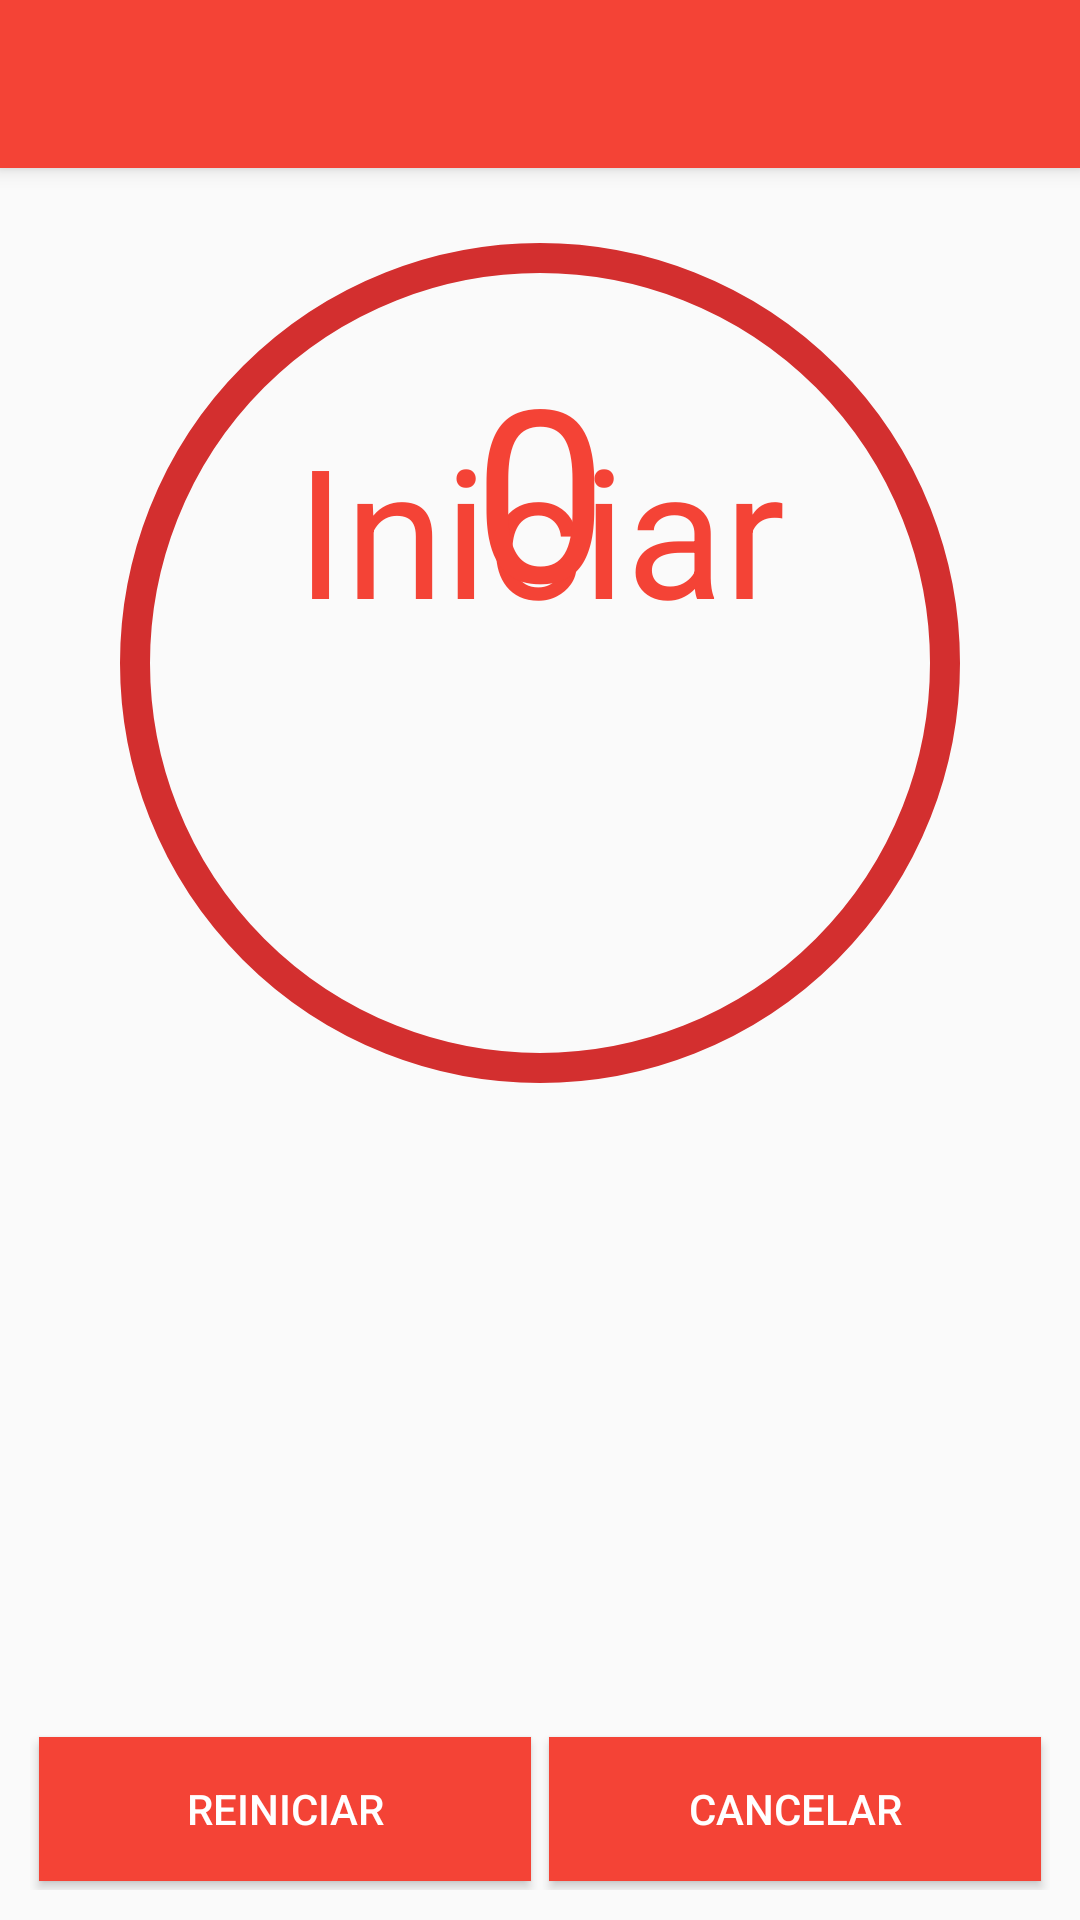

Here is an Android app screen rendered from its layout file. Give the layout XML and the strings, colors and styles it references.
<!-- AndroidManifest.xml: application theme AppTheme -->
<!-- res/layout/activity_measure.xml -->
<?xml version="1.0" encoding="utf-8"?>
<android.support.design.widget.CoordinatorLayout xmlns:android="http://schemas.android.com/apk/res/android"
    xmlns:tools="http://schemas.android.com/tools"
    xmlns:app="http://schemas.android.com/apk/res-auto"
    android:id="@+id/activity_measure"
    android:layout_width="match_parent"
    android:layout_height="match_parent"
    tools:context="com.gmail.jorgegilcavazos.healthathon.features.measure.MeasureActivity">

    <android.support.design.widget.AppBarLayout
        android:layout_width="match_parent"
        android:layout_height="wrap_content">

        <android.support.v7.widget.Toolbar
            android:id="@+id/toolbar_activity_measure"
            android:background="@color/colorPrimary"
            android:layout_width="match_parent"
            android:layout_height="?android:actionBarSize"
            android:theme="@style/ToolbarStyle"
            app:layout_scrollFlags="enterAlways|scroll">
        </android.support.v7.widget.Toolbar>

    </android.support.design.widget.AppBarLayout>

    <RelativeLayout
        android:layout_width="match_parent"
        android:layout_height="match_parent"
        android:padding="10dp"
        android:layout_marginTop="?android:actionBarSize">

        <View
            android:layout_width="match_parent"
            android:layout_height="310dp"
            android:layout_marginStart="30dp"
            android:layout_marginEnd="30dp"
            android:layout_alignParentStart="true"
            android:layout_alignParentEnd="true"
            android:background="@drawable/circle"/>

        <TextView
            android:id="@+id/tv_measure_start"
            android:layout_width="wrap_content"
            android:layout_height="150dp"
            android:layout_alignParentStart="true"
            android:layout_alignParentEnd="true"
            android:gravity="center_horizontal|bottom"
            android:text="@string/start"
            android:textSize="60sp"
            android:textColor="@color/colorPrimary"/>

        <TextView
            android:id="@+id/tv_measure_pressure"
            android:layout_width="match_parent"
            android:layout_height="150dp"
            android:layout_alignParentStart="true"
            android:layout_alignParentEnd="true"
            android:gravity="center_horizontal|bottom"
            android:text="0"
            android:textSize="80sp"
            android:textColor="@color/colorPrimary"/>

        <ImageView
            android:id="@+id/iv_heart"
            android:layout_width="100dp"
            android:layout_height="100dp"
            android:layout_below="@id/tv_measure_pressure"
            android:layout_alignParentStart="true"
            android:layout_alignParentEnd="true"
            android:src="@drawable/ic_favorite_black_24dp"
            android:tint="@color/colorPrimary"/>

        <GridLayout
            android:layout_alignParentBottom="true"
            android:layout_width="match_parent"
            android:layout_height="wrap_content"
            android:columnCount="2">

            <Button
                android:id="@+id/btn_restart"
                android:layout_width="wrap_content"
                android:layout_height="wrap_content"
                android:text="@string/restart"
                android:textColor="@color/white"
                android:layout_margin="3dp"
                android:background="@color/colorPrimary"
                android:layout_columnWeight="1"/>

            <Button
                android:id="@+id/btn_cancel"
                android:layout_width="wrap_content"
                android:layout_height="wrap_content"
                android:text="@string/cancel"
                android:textColor="@color/white"
                android:layout_margin="3dp"
                android:background="@color/colorPrimary"
                android:layout_columnWeight="1"/>
        </GridLayout>
    </RelativeLayout>
</android.support.design.widget.CoordinatorLayout>
<!-- resources referenced by this layout -->
<resources>
  <color name="colorPrimary">#F44336</color>
  <color name="white">#FFFFFF</color>
  <!-- drawable circle (drawable) -->
  <shape xmlns:android="http://schemas.android.com/apk/res/android"
      android:innerRadius="0dp"
      android:shape="ring"
      android:thicknessRatio="2"
      android:useLevel="false" >
      <solid android:color="@android:color/transparent" />
  
      <stroke
          android:width="10dp"
          android:color="@color/colorPrimaryDark" />
  </shape>
  <string name="cancel">Cancelar</string>
  <string name="restart">Reiniciar</string>
  <string name="start">Iniciar</string>
  <style name="ToolbarStyle" parent="Theme.AppCompat">
          <item name="colorPrimary">@color/colorPrimary</item>
          <item name="android:textColorPrimary">@color/white</item>
          <item name="android:textColorSecondary">@color/colorPrimaryLight</item>
          <item name="colorAccent">@color/colorAccent</item>
          <item name="android:tint">@color/white</item>
      </style>
  <style name="AppTheme" parent="Theme.AppCompat.Light.NoActionBar">
          
          <item name="colorPrimary">@color/colorPrimary</item>
          <item name="colorPrimaryDark">@color/colorPrimaryDark</item>
          <item name="colorAccent">@color/colorAccent</item>
      </style>
  <color name="colorPrimaryDark">#D32F2F</color>
  <color name="colorPrimaryLight">#AFAFAF</color>
  <color name="colorAccent">#536DFE</color>
</resources>
